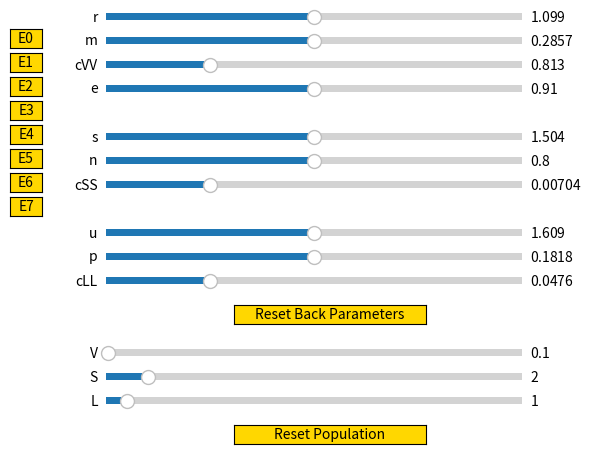
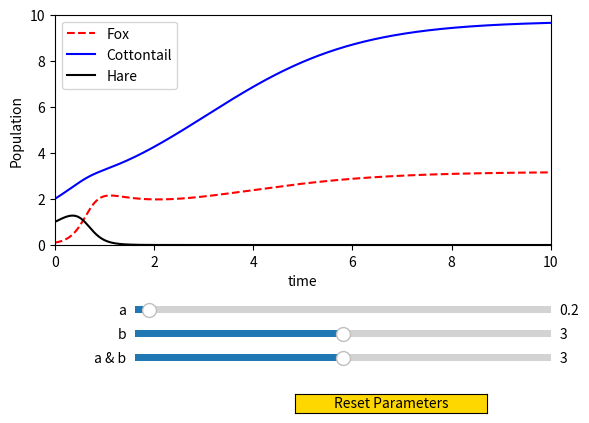

Recreate these plots in Python, in order.
from scipy.integrate import odeint
from scipy.integrate import OdeSolution
from math import log as log
import numpy as np
import matplotlib.pyplot as plt
from matplotlib.widgets import Slider, Button
from matplotlib.animation import FuncAnimation

# params from the paper

# i put it outside the ODE function so i can easily find it when i need to edit,
# can prolly remove about 200 lines of code if i did not redeclare it inside the functions

r_0 = log(3)
m_0 = 2/7
cVV_0 = log(3)-(2/7)
e_0 = 0.91

s_0 = log(4.5)
n_0 = 4/5
cSS_0 = (log(4.5)/100)-(4/500)

u_0 = log(5)
p_0 = 2/11
cLL_0 = (log(5)/30)-(2/330)

VSL_0 = [0.1, 2, 1]
a = 0.2
b = 3
years = 10

def dtChange(VSL_vector, t, a, b):
    #fox param
    r = r_0
    m = m_0
    cVV = cVV_0
    e = e_0
    #cottontail param
    s = s_0
    n = n_0
    cSS = cSS_0
    #hare param
    u = u_0
    p = p_0
    cLL = cLL_0

    V = VSL_vector[0]
    S = VSL_vector[1]
    L = VSL_vector[2]

    dVdt = V*(r - cVV*V - m + e*a*S + e*b*L)
    dSdt = S*(s - cSS*S - n - a*V)
    dLdt = L*(u - cLL*L - p - b*V)

    return [dVdt, dSdt, dLdt]

t = np.linspace(0, years, 1000)
x = odeint(dtChange, VSL_0, t, args=(a, b))

V_data = x[:,0]
S_data = x[:,1]
L_data = x[:,2]

#equlibrium stuff

#eq_fig = plt.figure()
#fig_ax = eq_fig.subplots()
#plt.subplots_adjust(top = 10, bottom = 9)

###feasib

#E0_f = 'N/A'
#E1_f = 'Feasible' if m_0 <= r_0 else 'Not Feasible'
# E2_f = 'Feasible' if n_0 <= s_0 else 'Not Feasible'
# E3_f = 'Feasible' if a*e_0*s_0 + cSS_0*r_0 >= a*e_0*n_0 + cSS_0*m_0 and a*m_0 + cVV_0*s_0 >= a*r_0 + cVV_0*n_0 else 'Not Feasible'
# E4_f = 'Feasible' if p_0 <= u_0 else 'Not Feasible'
#E5_f = 'Feasible' if b*e_0*u_0 + cLL_0*r_0 >= b*e_0*p_0 + cLL_0*m_0 and b*m_0 + cVV_0*u_0 >= b*r_0 + cVV_0*p_0 else 'Not Feasible'
#E6_f = 'Feasible' if n_0 <= s_0 and p_0 <= u_0 else 'Not Feasible'

#con1 = b*e_0*cSS_0*u_0 + a*e_0*cLL_0*s_0 + cSS_0*cLL_0*r_0 
#con2 = b*e_0*cSS_0*p_0 + a*e_0*cLL_0*n_0 + cSS_0*cLL_0*m_0*a*b*e_0*p_0 + (b**2)*e_0*s_0 + a*cLL_0*m_0 + cVV_0*cLL_0*s_0
#con3 = a*b*e_0*u_0 + (b**2)*e_0*n_0 + a*cLL_0*r_0 + cVV_0*cLL_0*n_0*(a**2)*e_0*u_0 + a*b*e_0*n_0 + b*cSS_0*m_0 + cVV_0*cSS_0*u_0
#con4 = (a**2)*e_0*p_0 + a*b*e_0*s_0 + b*cSS_0*r_0 + cVV_0*cSS_0*p_0 

#E7_f = 'Feasible' if con1 >= con2 and con2 >= con3 and con3 >= con4 else 'Not Feasible'

#table_content = [[E0_f, ""],
#                 [E1_f, ""],
#                 [E2_f, ""],
#                 [E3_f, ""],
#                 [E4_f, ""],
#                 [E5_f, ""],
#                 [E6_f, ""],
#                 [E7_f, ""]]

#row_labels = ['E0', 'E1', 'E2', 'E3', 'E4', 'E5', 'E6', 'E7']
#col_labels = ['Equilibrium', 'Feasibility', 'Stability']

#table = fig_ax.table(cellText=table_content,
#                  colWidths = [0.4]*3,
#                  rowLabels = row_labels,
#                  colLabels = col_labels,
#                  loc='center')


#back parameter sliders

back_param_slider = plt.figure()
param = back_param_slider.subplots()
back_param_slider.clear()

r_ = back_param_slider.add_axes([0.2, 0.95, 0.65, 0.03])
m_ = back_param_slider.add_axes([0.2, 0.9, 0.65, 0.03])
cVV_ = back_param_slider.add_axes([0.2, 0.85, 0.65, 0.03])
e_ = back_param_slider.add_axes([0.2, 0.8, 0.65, 0.03])

slider_r = Slider(r_, "r", valmin = 0.0, valmax = 2*r_0, valinit = r_0, valstep = 0.0001)
slider_m = Slider(m_, "m", valmin = 0.0, valmax = 2*m_0, valinit = m_0, valstep = 0.0001)
slider_cVV = Slider(cVV_, "cVV", valmin = 0.0, valmax = 4*cVV_0, valinit = cVV_0, valstep = 0.00001)
slider_e = Slider(e_, "e", valmin = 0.0, valmax = 2*e_0, valinit = e_0, valstep = 0.001)

s_ = back_param_slider.add_axes([0.2, 0.7, 0.65, 0.03])
n_ = back_param_slider.add_axes([0.2, 0.65, 0.65, 0.03])
cSS_ = back_param_slider.add_axes([0.2, 0.6, 0.65, 0.03])

slider_s = Slider(s_, "s", valmin = 0.0, valmax = 2*s_0, valinit = s_0, valstep = 0.0001)
slider_n = Slider(n_, "n", valmin = 0.0, valmax = 2*n_0, valinit = n_0, valstep = 0.0001)
slider_cSS = Slider(cSS_, "cSS", valmin = 0.0, valmax = 4*cSS_0, valinit = cSS_0, valstep = 0.00001)

u_ = back_param_slider.add_axes([0.2, 0.5, 0.65, 0.03])
p_ = back_param_slider.add_axes([0.2, 0.45, 0.65, 0.03])
cLL_ = back_param_slider.add_axes([0.2, 0.4, 0.65, 0.03])

slider_u = Slider(u_, "u", valmin = 0.0, valmax = 2*u_0, valinit = u_0, valstep = 0.0001)
slider_p = Slider(p_, "p", valmin = 0.0, valmax = 2*p_0, valinit = p_0, valstep = 0.0001)
slider_cLL = Slider(cLL_, "cLL", valmin = 0.0, valmax = 4*cLL_0, valinit = cLL_0, valstep = 0.00001)

reset_b1 = back_param_slider.add_axes([0.4, 0.325, 0.3, 0.04])
reset_back_param = Button(reset_b1, 'Reset Back Parameters', color='gold',hovercolor='skyblue')

V_= back_param_slider.add_axes([0.2, 0.25, 0.65, 0.03])
S_= back_param_slider.add_axes([0.2, 0.2, 0.65, 0.03])
L_= back_param_slider.add_axes([0.2, 0.15, 0.65, 0.03])

slider_V = Slider(V_, "V", valmin = 0.0, valmax = 20, valinit = VSL_0[0], valstep = 0.1)
slider_S = Slider(S_, "S", valmin = 0.0, valmax = 20, valinit = VSL_0[1], valstep = 0.1)
slider_L = Slider(L_, "L", valmin = 0.0, valmax = 20, valinit = VSL_0[2], valstep = 0.1)

E_0 = back_param_slider.add_axes([0.05, 0.9, 0.05, 0.04])
E0_button = Button(E_0, 'E0', color='gold',hovercolor='skyblue')
E_1 = back_param_slider.add_axes([0.05, 0.85, 0.05, 0.04])
E1_button = Button(E_1, 'E1', color='gold',hovercolor='skyblue')
E_2 = back_param_slider.add_axes([0.05, 0.8, 0.05, 0.04])
E2_button = Button(E_2, 'E2', color='gold',hovercolor='skyblue')
E_3 = back_param_slider.add_axes([0.05, 0.75, 0.05, 0.04])
E3_button = Button(E_3, 'E3', color='gold',hovercolor='skyblue')
E_4 = back_param_slider.add_axes([0.05, 0.7, 0.05, 0.04])
E4_button = Button(E_4, 'E4', color='gold',hovercolor='skyblue')
E_5 = back_param_slider.add_axes([0.05, 0.65, 0.05, 0.04])
E5_button = Button(E_5, 'E5', color='gold',hovercolor='skyblue')
E_6 = back_param_slider.add_axes([0.05, 0.6, 0.05, 0.04])
E6_button = Button(E_6, 'E6', color='gold',hovercolor='skyblue')
E_7 = back_param_slider.add_axes([0.05, 0.55, 0.05, 0.04])
E7_button = Button(E_7, 'E7', color='gold',hovercolor='skyblue')

reset_b3 = back_param_slider.add_axes([0.4, 0.075, 0.3, 0.04])
reset_population = Button(reset_b3, 'Reset Population', color='gold',hovercolor='skyblue')

#simulation figure

sim = plt.figure()
ax = sim.subplots()
plt.subplots_adjust(bottom = 0.4)
ax.axis([0, 10, 0, 10]) #########

V_plt, = ax.plot(t, V_data, 'r--')
S_plt, = ax.plot(t, S_data, 'blue')
L_plt, = ax.plot(t, L_data, 'black')
ax.legend(["Fox", "Cottontail", "Hare"])
ax.set_ylabel('Population')
ax.set_xlabel('time')

ax_slide_a = sim.add_axes([0.25, 0.25, 0.65, 0.03])
ax_slide_b = sim.add_axes([0.25, 0.20, 0.65, 0.03])
ax_slide_anb = sim.add_axes([0.25, 0.15, 0.65, 0.03])

slider_a = Slider(ax_slide_a, "a", valmin = 0.0, valmax = 6 if a < 6 else a*2, valinit = a, valstep = 0.01)
slider_b = Slider(ax_slide_b, "b", valmin = 0.0, valmax = 6 if b < 6 else b*2, valinit = b, valstep = 0.01)
slider_anb = Slider(ax_slide_anb, "a & b", valmin = 0.0, valmax = 6 if b < 6 else b*2, valinit = b, valstep = 0.01)

reset_b2 = sim.add_axes([0.5, 0.05, 0.3, 0.04])
reset_bifurcation = Button(reset_b2, 'Reset Parameters', color='gold',hovercolor='skyblue')



def update(val):

    #bifurcation parameters
    a_cur = slider_a.val
    b_cur = slider_b.val

    #back parameters
    r_0 = slider_r.val
    m_0 = slider_m.val
    cVV_0 = slider_cVV.val
    e_0 = slider_e.val

    s_0 = slider_s.val
    n_0 = slider_n.val
    cSS_0 = slider_cSS.val

    u_0 = slider_u.val
    p_0 = slider_p.val
    cLL_0 = slider_cLL.val

    #redefine the function
    def dtChange(VSL_vector, t, a, b):
        #fox param
        r = r_0
        m = m_0
        cVV = cVV_0
        e = e_0
        #cottontail param
        s = s_0
        n = n_0
        cSS = cSS_0
        #hare param
        u = u_0
        p = p_0
        cLL = cLL_0

        V = VSL_vector[0]
        S = VSL_vector[1]
        L = VSL_vector[2]

        dVdt = V*(r - cVV*V - m + e*a*S + e*b*L)
        dSdt = S*(s - cSS*S - n - a*V)
        dLdt = L*(u - cLL*L - p - b*V)

        return [dVdt, dSdt, dLdt]


    VSL_0 = [slider_V.val, slider_S.val, slider_L.val]

    x = odeint(dtChange, VSL_0, t, args=(a_cur, b_cur))

    V_plt.set_ydata(x[:,0])
    S_plt.set_ydata(x[:,1])
    L_plt.set_ydata(x[:,2])

    sim.canvas.draw()

def E0(val): 

    #bifurcation parameters
    a_cur = slider_a.val
    b_cur = slider_b.val

    #back parameters
    r_0 = 0.1
    m_0 = 0.2
    cVV_0 = slider_cVV.val
    e_0 = slider_e.val

    s_0 = 0.1
    n_0 = 0.2
    cSS_0 = slider_cSS.val

    u_0 = 0.1
    p_0 = 0.2
    cLL_0 = slider_cLL.val

    #redefine the function
    def dtChange(VSL_vector, t, a, b):
        #fox param
        r = r_0
        m = m_0
        cVV = cVV_0
        e = e_0
        #cottontail param
        s = s_0
        n = n_0
        cSS = cSS_0
        #hare param
        u = u_0
        p = p_0
        cLL = cLL_0

        V = VSL_vector[0]
        S = VSL_vector[1]
        L = VSL_vector[2]

        dVdt = V*(r - cVV*V - m + e*a*S + e*b*L)
        dSdt = S*(s - cSS*S - n - a*V)
        dLdt = L*(u - cLL*L - p - b*V)

        return [dVdt, dSdt, dLdt]


    VSL_0 = [slider_V.val, slider_S.val, slider_L.val]

    x = odeint(dtChange, VSL_0, t, args=(a_cur, b_cur))

    V_plt.set_ydata(x[:,0])
    S_plt.set_ydata(x[:,1])
    L_plt.set_ydata(x[:,2])

    sim.canvas.draw()

E0_button.on_clicked(E0)

def E1(val): 

    #bifurcation parameters
    a_cur = 1
    b_cur = 3

    #back parameters
    r_0 = slider_r.val
    m_0 = slider_m.val
    cVV_0 = slider_cVV.val
    e_0 = slider_e.val

    s_0 = slider_s.val
    n_0 = slider_n.val
    cSS_0 = slider_cSS.val

    u_0 = slider_u.val
    p_0 = slider_p.val
    cLL_0 = slider_cLL.val

    #redefine the function
    def dtChange(VSL_vector, t, a, b):
        #fox param
        r = r_0
        m = m_0
        cVV = cVV_0
        e = e_0
        #cottontail param
        s = s_0
        n = n_0
        cSS = cSS_0
        #hare param
        u = u_0
        p = p_0
        cLL = cLL_0

        V = VSL_vector[0]
        S = VSL_vector[1]
        L = VSL_vector[2]

        dVdt = V*(r - cVV*V - m + e*a*S + e*b*L)
        dSdt = S*(s - cSS*S - n - a*V)
        dLdt = L*(u - cLL*L - p - b*V)

        return [dVdt, dSdt, dLdt]


    VSL_0 = [slider_V.val, slider_S.val, slider_L.val]

    x = odeint(dtChange, VSL_0, t, args=(a_cur, b_cur))

    V_plt.set_ydata(x[:,0])
    S_plt.set_ydata(x[:,1])
    L_plt.set_ydata(x[:,2])

    sim.canvas.draw()

E1_button.on_clicked(E1)

def E2(val): 

    #bifurcation parameters
    a_cur = 0.1
    b_cur = slider_b.val

    #back parameters
    r_0 = 0
    m_0 = 1
    cVV_0 = slider_cVV.val
    e_0 = slider_e.val

    s_0 = 0.2
    n_0 = 0.1
    cSS_0 = slider_cSS.val

    u_0 = 0.1
    p_0 = 0.2
    cLL_0 = slider_cLL.val

    #redefine the function
    def dtChange(VSL_vector, t, a, b):
        #fox param
        r = r_0
        m = m_0
        cVV = cVV_0
        e = e_0
        #cottontail param
        s = s_0
        n = n_0
        cSS = cSS_0
        #hare param
        u = u_0
        p = p_0
        cLL = cLL_0

        V = VSL_vector[0]
        S = VSL_vector[1]
        L = VSL_vector[2]

        dVdt = V*(r - cVV*V - m + e*a*S + e*b*L)
        dSdt = S*(s - cSS*S - n - a*V)
        dLdt = L*(u - cLL*L - p - b*V)

        return [dVdt, dSdt, dLdt]


    VSL_0 = [slider_V.val, slider_S.val, slider_L.val]

    x = odeint(dtChange, VSL_0, t, args=(a_cur, b_cur))

    V_plt.set_ydata(x[:,0])
    S_plt.set_ydata(x[:,1])
    L_plt.set_ydata(x[:,2])

    sim.canvas.draw()

E2_button.on_clicked(E2)

def E4(val):

    #bifurcation parameters
    a_cur = 1
    b_cur = 0

    #back parameters
    r_0 = 0.1
    m_0 = 0.2
    cVV_0 = slider_cVV.val
    e_0 = slider_e.val

    s_0 = 0.1
    n_0 = 0.2
    cSS_0 = slider_cSS.val

    u_0 = 0.2
    p_0 = 0.1
    cLL_0 = slider_cLL.val

    #redefine the function
    def dtChange(VSL_vector, t, a, b):
        #fox param
        r = r_0
        m = m_0
        cVV = cVV_0
        e = e_0
        #cottontail param
        s = s_0
        n = n_0
        cSS = cSS_0
        #hare param
        u = u_0
        p = p_0
        cLL = cLL_0

        V = VSL_vector[0]
        S = VSL_vector[1]
        L = VSL_vector[2]

        dVdt = V*(r - cVV*V - m + e*a*S + e*b*L)
        dSdt = S*(s - cSS*S - n - a*V)
        dLdt = L*(u - cLL*L - p - b*V)

        return [dVdt, dSdt, dLdt]


    VSL_0 = [slider_V.val, slider_S.val, slider_L.val]

    x = odeint(dtChange, VSL_0, t, args=(a_cur, b_cur))

    V_plt.set_ydata(x[:,0])
    S_plt.set_ydata(x[:,1])
    L_plt.set_ydata(x[:,2])

    sim.canvas.draw()

E4_button.on_clicked(E4)

def E3(val):

    #bifurcation parameters
    a_cur = slider_a.val
    b_cur = 5

    #back parameters
    r_0 = slider_r.val
    m_0 = slider_m.val
    cVV_0 = slider_cVV.val
    e_0 = slider_e.val

    s_0 = slider_s.val
    n_0 = slider_n.val
    cSS_0 = slider_cSS.val

    u_0 = slider_u.val
    p_0 = slider_p.val
    cLL_0 = slider_cLL.val

    #redefine the function
    def dtChange(VSL_vector, t, a, b):
        #fox param
        r = r_0
        m = m_0
        cVV = cVV_0
        e = e_0
        #cottontail param
        s = s_0
        n = n_0
        cSS = cSS_0
        #hare param
        u = u_0
        p = p_0
        cLL = cLL_0

        V = VSL_vector[0]
        S = VSL_vector[1]
        L = VSL_vector[2]

        dVdt = V*(r - cVV*V - m + e*a*S + e*b*L)
        dSdt = S*(s - cSS*S - n - a*V)
        dLdt = L*(u - cLL*L - p - b*V)

        return [dVdt, dSdt, dLdt]


    VSL_0 = [slider_V.val, slider_S.val, slider_L.val]

    x = odeint(dtChange, VSL_0, t, args=(a_cur, b_cur))

    V_plt.set_ydata(x[:,0])
    S_plt.set_ydata(x[:,1])
    L_plt.set_ydata(x[:,2])

    sim.canvas.draw()

E3_button.on_clicked(E3)

def E5(val):

    #bifurcation parameters
    a_cur = slider_a.val
    b_cur = 0.4

    #back parameters
    r_0 = slider_r.val
    m_0 = slider_m.val
    cVV_0 = slider_cVV.val
    e_0 = slider_e.val

    s_0 = 0.1
    n_0 = 0.2
    cSS_0 = slider_cSS.val

    u_0 = slider_u.val
    p_0 = slider_p.val
    cLL_0 = slider_cLL.val

    #redefine the function
    def dtChange(VSL_vector, t, a, b):
        #fox param
        r = r_0
        m = m_0
        cVV = cVV_0
        e = e_0
        #cottontail param
        s = s_0
        n = n_0
        cSS = cSS_0
        #hare param
        u = u_0
        p = p_0
        cLL = cLL_0

        V = VSL_vector[0]
        S = VSL_vector[1]
        L = VSL_vector[2]

        dVdt = V*(r - cVV*V - m + e*a*S + e*b*L)
        dSdt = S*(s - cSS*S - n - a*V)
        dLdt = L*(u - cLL*L - p - b*V)

        return [dVdt, dSdt, dLdt]


    VSL_0 = [slider_V.val, slider_S.val, slider_L.val]

    x = odeint(dtChange, VSL_0, t, args=(a_cur, b_cur))

    V_plt.set_ydata(x[:,0])
    S_plt.set_ydata(x[:,1])
    L_plt.set_ydata(x[:,2])

    sim.canvas.draw()

E5_button.on_clicked(E5)

def E6(val):

    #bifurcation parameters
    a_cur = slider_a.val
    b_cur = slider_b.val

    #back parameters
    r_0 = 0.1
    m_0 = 0.2
    cVV_0 = slider_cVV.val
    e_0 = 0

    s_0 = slider_s.val
    n_0 = slider_n.val
    cSS_0 = 0.1

    u_0 = slider_u.val
    p_0 = slider_p.val
    cLL_0 = 0.1

    #redefine the function
    def dtChange(VSL_vector, t, a, b):
        #fox param
        r = r_0
        m = m_0
        cVV = cVV_0
        e = e_0
        #cottontail param
        s = s_0
        n = n_0
        cSS = cSS_0
        #hare param
        u = u_0
        p = p_0
        cLL = cLL_0

        V = VSL_vector[0]
        S = VSL_vector[1]
        L = VSL_vector[2]

        dVdt = V*(r - cVV*V - m + e*a*S + e*b*L)
        dSdt = S*(s - cSS*S - n - a*V)
        dLdt = L*(u - cLL*L - p - b*V)

        return [dVdt, dSdt, dLdt]


    VSL_0 = [slider_V.val, slider_S.val, slider_L.val]

    x = odeint(dtChange, VSL_0, t, args=(a_cur, b_cur))

    V_plt.set_ydata(x[:,0])
    S_plt.set_ydata(x[:,1])
    L_plt.set_ydata(x[:,2])

    sim.canvas.draw()

E6_button.on_clicked(E6)

def E7(val):

    #bifurcation parameters
    a_cur = 0.25
    b_cur = 0.5

    #back parameters
    r_0 = slider_r.val
    m_0 = slider_m.val
    cVV_0 = slider_cVV.val
    e_0 = slider_e.val

    s_0 = slider_s.val
    n_0 = slider_n.val
    cSS_0 = slider_cSS.val

    u_0 = slider_u.val
    p_0 = slider_p.val
    cLL_0 = slider_cLL.val

    #redefine the function
    def dtChange(VSL_vector, t, a, b):
        #fox param
        r = r_0
        m = m_0
        cVV = cVV_0
        e = e_0
        #cottontail param
        s = s_0
        n = n_0
        cSS = cSS_0
        #hare param
        u = u_0
        p = p_0
        cLL = cLL_0

        V = VSL_vector[0]
        S = VSL_vector[1]
        L = VSL_vector[2]

        dVdt = V*(r - cVV*V - m + e*a*S + e*b*L)
        dSdt = S*(s - cSS*S - n - a*V)
        dLdt = L*(u - cLL*L - p - b*V)

        return [dVdt, dSdt, dLdt]


    VSL_0 = [slider_V.val, slider_S.val, slider_L.val]

    x = odeint(dtChange, VSL_0, t, args=(a_cur, b_cur))

    V_plt.set_ydata(x[:,0])
    S_plt.set_ydata(x[:,1])
    L_plt.set_ydata(x[:,2])

    sim.canvas.draw()

E7_button.on_clicked(E7)

def update2(val):

    # global slider_a.val, slider_b.val
    # #bifurcation parameters
    # slider_a.val = slider_anb.val
    # slider_b.val = slider_anb.val
    a_cur = slider_anb.val
    b_cur = slider_anb.val

    #back parameters
    r_0 = slider_r.val
    m_0 = slider_m.val
    cVV_0 = slider_cVV.val
    e_0 = slider_e.val

    s_0 = slider_s.val
    n_0 = slider_n.val
    cSS_0 = slider_cSS.val

    u_0 = slider_u.val
    p_0 = slider_p.val
    cLL_0 = slider_cLL.val

    #redefine the function
    def dtChange(VSL_vector, t, a, b):
        #fox param
        r = r_0
        m = m_0
        cVV = cVV_0
        e = e_0
        #cottontail param
        s = s_0
        n = n_0
        cSS = cSS_0
        #hare param
        u = u_0
        p = p_0
        cLL = cLL_0

        V = VSL_vector[0]
        S = VSL_vector[1]
        L = VSL_vector[2]

        dVdt = V*(r - cVV*V - m + e*a*S + e*b*L)
        dSdt = S*(s - cSS*S - n - a*V)
        dLdt = L*(u - cLL*L - p - b*V)

        return [dVdt, dSdt, dLdt]


    VSL_0 = [slider_V.val, slider_S.val, slider_L.val]

    x = odeint(dtChange, VSL_0, t, args=(a_cur, b_cur))

    V_plt.set_ydata(x[:,0])
    S_plt.set_ydata(x[:,1])
    L_plt.set_ydata(x[:,2])

    sim.canvas.draw()

def resetBackParam(val):
    slider_r.reset()
    slider_m.reset()
    slider_cVV.reset()
    slider_e.reset()

    slider_s.reset()
    slider_n.reset()
    slider_cSS.reset()

    slider_u.reset()
    slider_p.reset()
    slider_cLL.reset()

    update(None)

def resetBifurcation(val):
    slider_a.reset()
    slider_b.reset()

    update(None)

def resetPopulation(val):
    slider_V.reset()
    slider_S.reset()
    slider_L.reset()

    update(None)

#animated real time simulation figure

realTimeSim = plt.figure()
RTS = realTimeSim.subplots()
plt.subplots_adjust(bottom = 0.2)


t_sim, V_sim, S_sim, L_sim = [0], [VSL_0[0]], [VSL_0[1]], [VSL_0[2]]

def reset_simulation(val):
    global t_sim, V_sim, S_sim, L_sim, VSL_0
    VSL_0 = [slider_V.val, slider_S.val, slider_L.val]
    t_sim, V_sim, S_sim, L_sim = [0], [VSL_0[0]], [VSL_0[1]], [VSL_0[2]]


reset_RTsim = realTimeSim.add_axes([0.6, 0.05, 0.3, 0.04])
reset_simPop = Button(reset_RTsim, 'Reset Simulation', color='gold',hovercolor='skyblue')

def simulate(val):

    global t_sim, V_sim, S_sim, L_sim

    #bifurcation parameters
    a_cur = slider_a.val
    b_cur = slider_b.val

    #back parameters
    r_0 = slider_r.val
    m_0 = slider_m.val
    cVV_0 = slider_cVV.val
    e_0 = slider_e.val

    s_0 = slider_s.val
    n_0 = slider_n.val
    cSS_0 = slider_cSS.val

    u_0 = slider_u.val
    p_0 = slider_p.val
    cLL_0 = slider_cLL.val

    #redefine the function
    def dtChange(VSL_vector, t, a, b):
        #fox param
        r = r_0
        m = m_0
        cVV = cVV_0
        e = e_0
        #cottontail param
        s = s_0
        n = n_0
        cSS = cSS_0
        #hare param
        u = u_0
        p = p_0
        cLL = cLL_0

        V = VSL_vector[0]
        S = VSL_vector[1]
        L = VSL_vector[2]

        dVdt = V*(r - cVV*V - m + e*a*S + e*b*L)
        dSdt = S*(s - cSS*S - n - a*V)
        dLdt = L*(u - cLL*L - p - b*V)

        return [dVdt, dSdt, dLdt]

    VSL_sim0 = [V_sim[-1], S_sim[-1], L_sim[-1]]
    t_iter = np.linspace(t_sim[-1], t_sim[-1] + 3, 100)
    x = odeint(dtChange, VSL_sim0, t_iter, args=(a_cur, b_cur))

    t_sim = np.concatenate((t_sim[100:], t_iter), axis = None)
    V_sim = np.concatenate((V_sim[100:], x[:,0]), axis = None)
    S_sim = np.concatenate((V_sim[100:], x[:,1]), axis = None)
    L_sim = np.concatenate((V_sim[100:], x[:,2]), axis = None)
    
    RTS.cla()
    RTS.plot(t_sim, V_sim, 'r--')
    RTS.plot(t_sim, S_sim, 'blue')
    RTS.plot(t_sim, L_sim, 'black')
    RTS.legend(["Fox", "Cottontail", "Hare"])
    RTS.set_ylabel('Population')
    RTS.set_xlabel('time')

animation = FuncAnimation(realTimeSim, simulate, interval=200)

#actions

slider_a.on_changed(update)
slider_b.on_changed(update)
slider_anb.on_changed(update2)

slider_r.on_changed(update)
slider_m.on_changed(update)
slider_cVV.on_changed(update)
slider_e.on_changed(update)

slider_s.on_changed(update)
slider_n.on_changed(update)
slider_cSS.on_changed(update)

slider_u.on_changed(update)
slider_p.on_changed(update)
slider_cLL.on_changed(update)

slider_V.on_changed(update)
slider_S.on_changed(update)
slider_L.on_changed(update)

reset_back_param.on_clicked(resetBackParam)
reset_bifurcation.on_clicked(resetBifurcation)
reset_population.on_clicked(resetPopulation)
reset_simPop.on_clicked(reset_simulation)

    

plt.show()

